Run: headless pygame with SDL's dummy video driver; simulated clock (each Clock.tick advances the game by its frame time, no real sleeping); random seed 0; keys injected as events and as key.get_pressed() state; mouse plan: one left click at the window centre at the start of phase 2, then a move to the lower-right quarter at the start of phase 3.
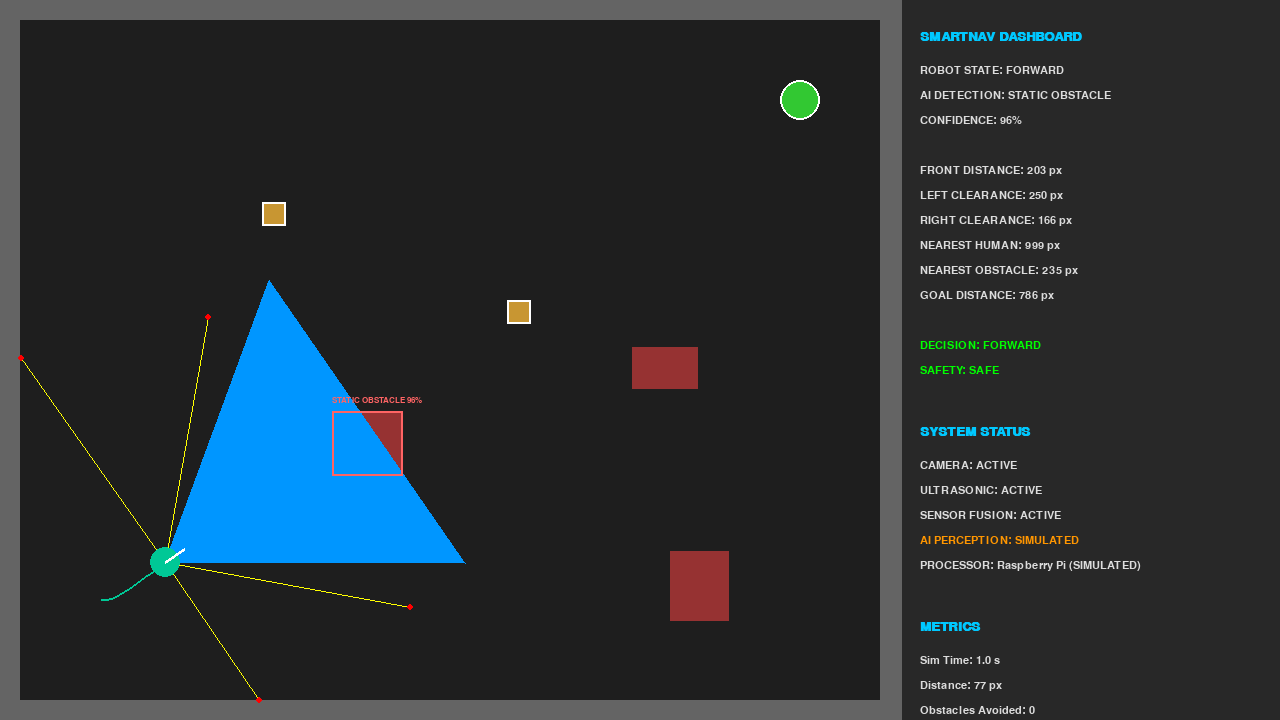
Frame 1 of 4 · flips 1–60 · no input
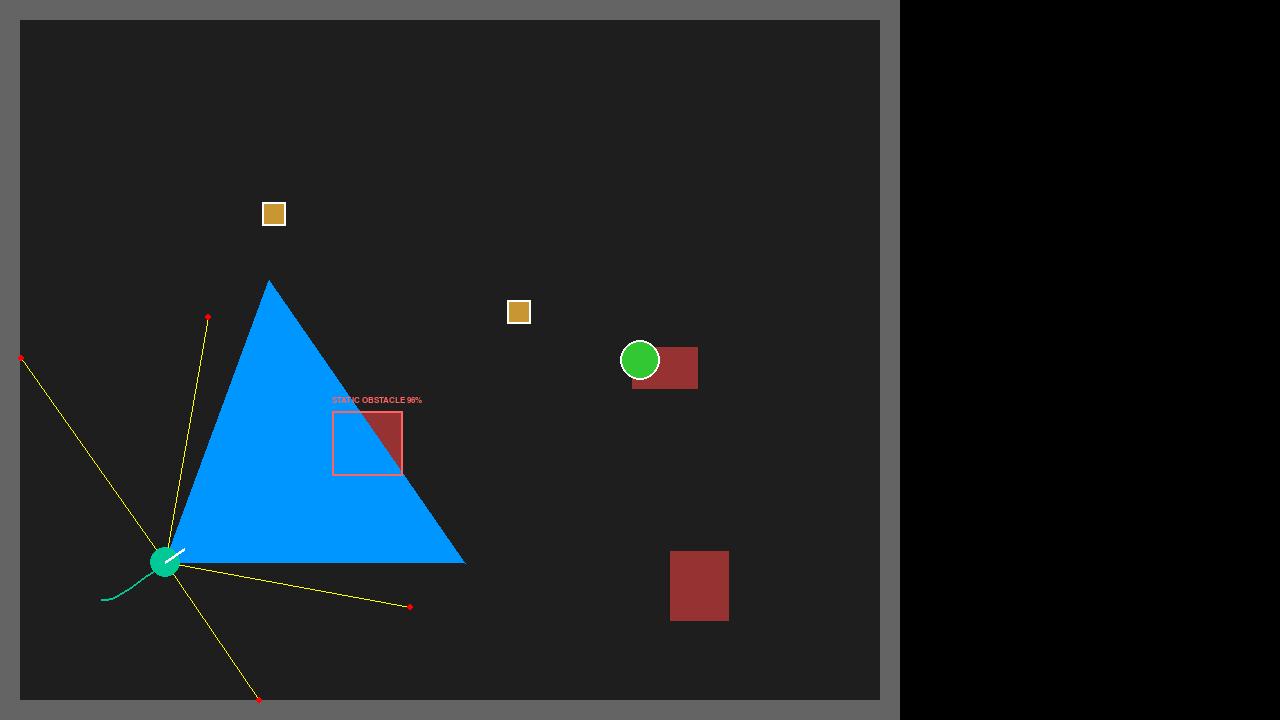
Frame 2 of 4 · flips 61–180 · clicked the window centre · tapped SPACE, RETURN · held RIGHT (→), D
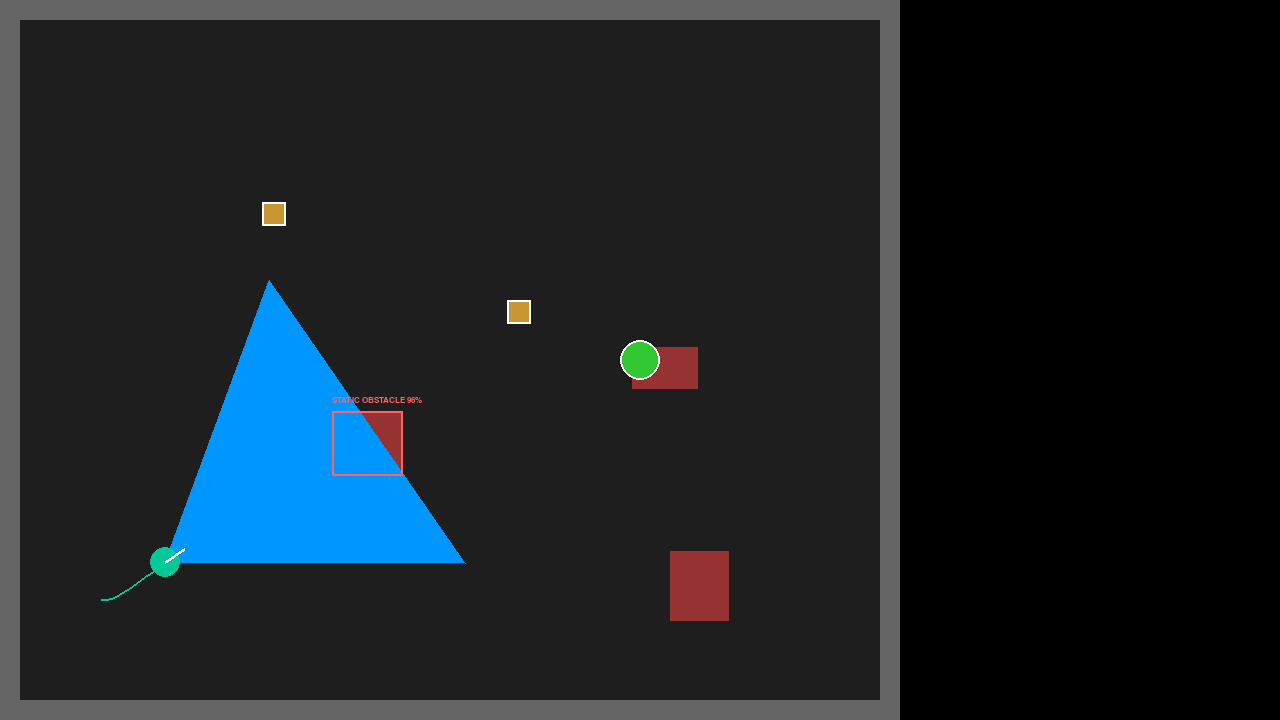
Frame 3 of 4 · flips 181–300 · moved the mouse to the lower-right quarter · held DOWN (↓), S
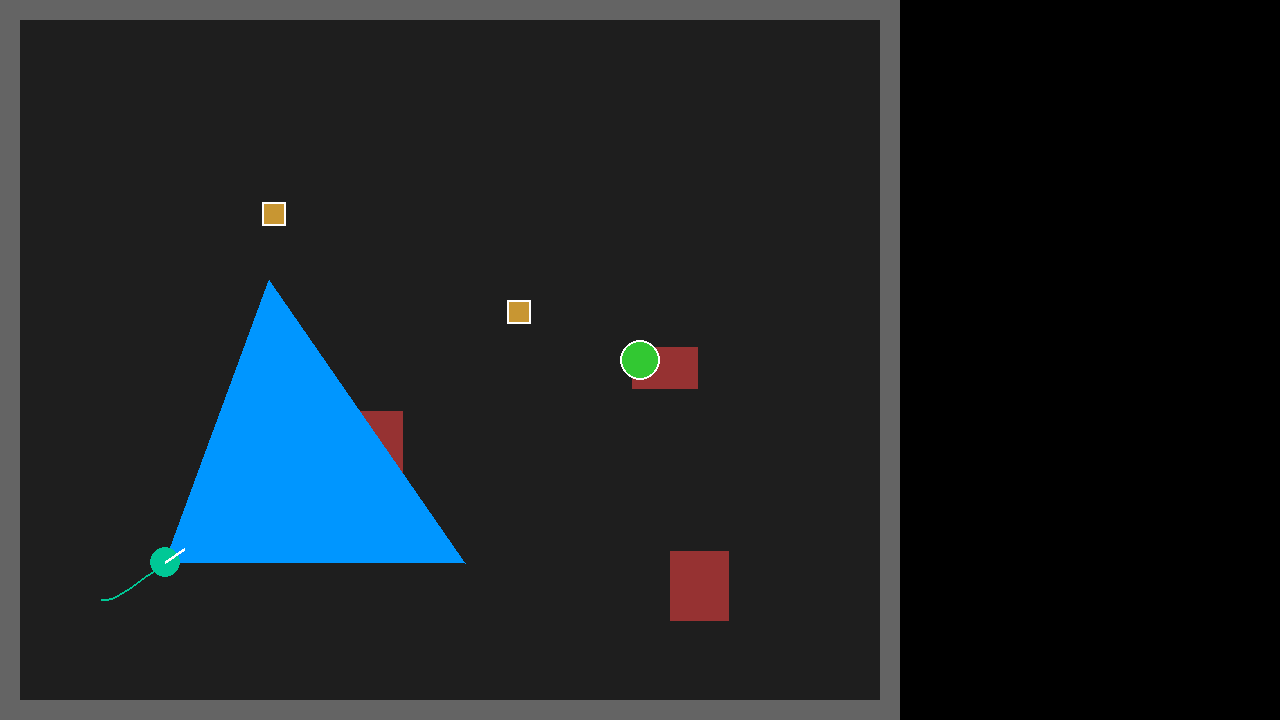
Frame 4 of 4 · flips 301–420 · held LEFT (←), A, UP (↑), W

The pygame program that drew these frames:

import pygame
import math
import random
import sys

# --- Configuration & Constants ---
WINDOW_WIDTH = 1280
WINDOW_HEIGHT = 720
PLAY_WIDTH = 900
PLAY_HEIGHT = 720
DASHBOARD_X = 900
FPS = 60

# Colors
BG_COLOR = (30, 30, 30)
WALL_COLOR = (100, 100, 100)
ROBOT_COLOR = (0, 200, 150)
OBSTACLE_COLOR = (150, 50, 50)
HUMAN_COLOR = (200, 150, 50)
GOAL_COLOR = (50, 200, 50)
TEXT_COLOR = (220, 220, 220)
RAY_COLOR = (255, 255, 0, 100)
FOV_COLOR = (0, 150, 255, 50)
PATH_COLOR = (0, 200, 150, 100)
BOUNDING_BOX_COLOR = (255, 100, 100)

class Wall:
    def __init__(self, x, y, w, h):
        self.rect = pygame.Rect(x, y, w, h)
        
    def draw(self, surface):
        pygame.draw.rect(surface, WALL_COLOR, self.rect)

class Obstacle:
    def __init__(self, x, y, w, h):
        self.rect = pygame.Rect(x, y, w, h)
        
    def draw(self, surface):
        pygame.draw.rect(surface, OBSTACLE_COLOR, self.rect)

class Human:
    def __init__(self, x, y, w, h, speed, path_points):
        self.rect = pygame.Rect(x, y, w, h)
        self.x = float(x)
        self.y = float(y)
        self.speed = speed
        self.path_points = path_points
        self.target_idx = 0
        self.state = "WALKING"
        self.pause_time = 0

    def update(self, dt):
        if self.state == "PAUSED":
            self.pause_time -= dt
            if self.pause_time <= 0:
                self.state = "WALKING"
            return

        if len(self.path_points) == 0:
            return

        target = self.path_points[self.target_idx]
        dx = target[0] - self.x
        dy = target[1] - self.y
        dist = math.hypot(dx, dy)

        if dist < 5:
            self.target_idx = (self.target_idx + 1) % len(self.path_points)
            self.state = "PAUSED"
            self.pause_time = random.uniform(0.5, 1.5)
            return

        # Move
        move_dist = self.speed * dt
        self.x += (dx / dist) * move_dist
        self.y += (dy / dist) * move_dist
        self.rect.x = int(self.x)
        self.rect.y = int(self.y)

    def draw(self, surface):
        pygame.draw.rect(surface, HUMAN_COLOR, self.rect)
        pygame.draw.rect(surface, (255, 255, 255), self.rect, 2) # Adding a border to make it look nicer

def line_rect_intersection(p1, p2, rect):
    # Returns closest intersection point of line segment (p1,p2) and rect, or None
    lines = [
        ((rect.left, rect.top), (rect.right, rect.top)),
        ((rect.right, rect.top), (rect.right, rect.bottom)),
        ((rect.right, rect.bottom), (rect.left, rect.bottom)),
        ((rect.left, rect.bottom), (rect.left, rect.top))
    ]
    closest = None
    min_dist = float('inf')
    
    for l1, l2 in lines:
        pt = line_intersection(p1, p2, l1, l2)
        if pt:
            dist = math.hypot(pt[0]-p1[0], pt[1]-p1[1])
            if dist < min_dist:
                min_dist = dist
                closest = pt
    return closest

def line_intersection(p1, p2, p3, p4):
    x1, y1 = p1; x2, y2 = p2
    x3, y3 = p3; x4, y4 = p4
    den = (x1-x2)*(y3-y4) - (y1-y2)*(x3-x4)
    if den == 0: return None
    t = ((x1-x3)*(y3-y4) - (y1-y3)*(x3-x4)) / den
    u = -((x1-x2)*(y1-y3) - (y1-y2)*(x1-x3)) / den
    if 0 <= t <= 1 and 0 <= u <= 1:
        return (x1 + t*(x2-x1), y1 + t*(y2-y1))
    return None

class Robot:
    def __init__(self, x, y):
        self.x = float(x)
        self.y = float(y)
        self.radius = 15
        self.angle = 0.0 # radians
        
        self.base_speed = 80.0
        self.turn_speed = 2.0
        self.speed = 0.0
        
        self.state = "START"
        self.decision = "FORWARD"
        self.safety = "SAFE"
        self.path = []
        
        # Sensors
        self.sensor_angles = [-90, -45, -20, 0, 20, 45, 90]
        self.sensor_max_dist = 250
        self.sensor_distances = [250] * 7
        self.sensor_points = [None] * 7
        
        # Camera
        self.fov = 70
        self.camera_max_dist = 300
        self.ai_detections = []
        
        # Sensor Fusion State
        self.front_dist = 250
        self.left_clearance = 250
        self.right_clearance = 250
        self.nearest_human_dist = 999
        self.nearest_obstacle_dist = 999
        self.goal_dist = 999
        
        # Metrics
        self.time_elapsed = 0.0
        self.dist_travelled = 0.0
        self.obstacles_avoided = 0
        self.humans_avoided = 0
        self.e_stops = 0
        self.avoidance_cooldown = 0.0
        self.chosen_avoid_dir = 0
        
        self.goal_reached = False
        
    def raycast(self, env):
        # Update ultrasonics
        for i, a in enumerate(self.sensor_angles):
            rad = self.angle + math.radians(a)
            end_x = self.x + math.cos(rad) * self.sensor_max_dist
            end_y = self.y + math.sin(rad) * self.sensor_max_dist
            p1 = (self.x, self.y)
            p2 = (end_x, end_y)
            
            closest_pt = p2
            min_dist = self.sensor_max_dist
            
            rects = [w.rect for w in env.walls] + [o.rect for o in env.obstacles] + [h.rect for h in env.humans]
            for rect in rects:
                pt = line_rect_intersection(p1, p2, rect)
                if pt:
                    d = math.hypot(pt[0]-self.x, pt[1]-self.y)
                    if d < min_dist:
                        min_dist = d
                        closest_pt = pt
            self.sensor_distances[i] = min_dist
            self.sensor_points[i] = closest_pt
            
    def camera_perception(self, env):
        self.ai_detections = []
        self.nearest_human_dist = 999
        self.nearest_obstacle_dist = 999
        
        # Check humans
        for h in env.humans:
            dx = h.rect.centerx - self.x
            dy = h.rect.centery - self.y
            dist = math.hypot(dx, dy)
            if dist < self.camera_max_dist:
                angle_to = math.atan2(dy, dx)
                diff = (angle_to - self.angle + math.pi) % (2*math.pi) - math.pi
                if abs(diff) <= math.radians(self.fov/2):
                    self.ai_detections.append({'type': 'HUMAN', 'dist': dist, 'rect': h.rect, 'conf': random.randint(90, 98)})
                    if dist < self.nearest_human_dist:
                        self.nearest_human_dist = dist
                        
        # Check obstacles
        for o in env.obstacles:
            dx = o.rect.centerx - self.x
            dy = o.rect.centery - self.y
            dist = math.hypot(dx, dy)
            if dist < self.camera_max_dist:
                angle_to = math.atan2(dy, dx)
                diff = (angle_to - self.angle + math.pi) % (2*math.pi) - math.pi
                if abs(diff) <= math.radians(self.fov/2):
                    self.ai_detections.append({'type': 'STATIC OBSTACLE', 'dist': dist, 'rect': o.rect, 'conf': random.randint(95, 99)})
                    if dist < self.nearest_obstacle_dist:
                        self.nearest_obstacle_dist = dist

    def fuse_sensors(self, env):
        self.raycast(env)
        self.camera_perception(env)
        
        self.front_dist = min(self.sensor_distances[2:5]) # -20, 0, 20
        self.left_clearance = min(self.sensor_distances[0:3]) # -90 to -20
        self.right_clearance = min(self.sensor_distances[4:7]) # 20 to 90
        
        dx = env.goal[0] - self.x
        dy = env.goal[1] - self.y
        self.goal_dist = math.hypot(dx, dy)

    def decide(self, env, dt):
        if self.goal_dist < 20:
            self.state = "GOAL_REACHED"
            self.decision = "STOP"
            self.speed = 0
            self.goal_reached = True
            return
            
        self.safety = "SAFE"
        self.state = "FORWARD"
        self.decision = "FORWARD"
        self.speed = self.base_speed
        
        # 1. Physical Crash Recovery (prevent getting completely stuck)
        if self.front_dist < 18:
            self.safety = "EMERGENCY STOP"
            self.state = "REVERSE"
            self.decision = "REVERSE"
            self.speed = -self.base_speed * 0.5
            if self.left_clearance > self.right_clearance:
                self.angle -= self.turn_speed * dt
            else:
                self.angle += self.turn_speed * dt
            return

        # Base target is the goal
        target_angle = math.atan2(env.goal[1] - self.y, env.goal[0] - self.x)
        
        # 2. Very Close Front Obstacle -> max 45 degree steer
        if self.front_dist < 45:
            self.state = "AVOID"
            self.decision = "TURN 45"
            # Steer 45 degrees away from current heading
            if self.left_clearance > self.right_clearance:
                target_angle = self.angle - math.radians(45)
            else:
                target_angle = self.angle + math.radians(45)
                
        # 3. Very Close Side Obstacles -> 20 degree steer
        elif self.left_clearance < 25:
            self.state = "AVOID"
            self.decision = "TURN 20 (L)"
            target_angle = self.angle + math.radians(20)
        elif self.right_clearance < 25:
            self.state = "AVOID"
            self.decision = "TURN 20 (R)"
            target_angle = self.angle - math.radians(20)

        # Smooth steering towards target_angle
        diff = (target_angle - self.angle + math.pi) % (2*math.pi) - math.pi
        if abs(diff) > 0.05:
            if diff > 0:
                self.angle += min(self.turn_speed * dt, diff)
            else:
                self.angle -= min(self.turn_speed * dt, -diff)

    def move(self, dt, env):
        if self.speed != 0:
            nx = self.x + math.cos(self.angle) * self.speed * dt
            ny = self.y + math.sin(self.angle) * self.speed * dt
            
            # Simple collision prevention
            robot_rect = pygame.Rect(nx - self.radius, ny - self.radius, self.radius*2, self.radius*2)
            collision = False
            for w in env.walls:
                if robot_rect.colliderect(w.rect): collision = True
            for o in env.obstacles:
                if robot_rect.colliderect(o.rect): collision = True
                
            if not collision:
                self.dist_travelled += math.hypot(nx - self.x, ny - self.y)
                self.x = nx
                self.y = ny
                if len(self.path) == 0 or math.hypot(self.x - self.path[-1][0], self.y - self.path[-1][1]) > 5:
                    self.path.append((self.x, self.y))

    def update(self, env, dt):
        self.time_elapsed += dt
        self.fuse_sensors(env)
        self.decide(env, dt)
        self.move(dt, env)

    def draw(self, surface, flags):
        # Draw path
        if len(self.path) > 1:
            pygame.draw.lines(surface, PATH_COLOR, False, [(int(p[0]), int(p[1])) for p in self.path], 2)
            
        # Draw Sensor Rays
        if flags['sensors']:
            for pt in self.sensor_points:
                if pt:
                    pygame.draw.line(surface, RAY_COLOR, (self.x, self.y), pt, 1)
                    pygame.draw.circle(surface, (255,0,0), (int(pt[0]), int(pt[1])), 3)

        # Draw Camera FOV
        if flags['camera']:
            p2_x = self.x + math.cos(self.angle - math.radians(self.fov/2)) * self.camera_max_dist
            p2_y = self.y + math.sin(self.angle - math.radians(self.fov/2)) * self.camera_max_dist
            p3_x = self.x + math.cos(self.angle + math.radians(self.fov/2)) * self.camera_max_dist
            p3_y = self.y + math.sin(self.angle + math.radians(self.fov/2)) * self.camera_max_dist
            pygame.draw.polygon(surface, FOV_COLOR, [(self.x, self.y), (p2_x, p2_y), (p3_x, p3_y)])

        # Draw AI Boxes
        if flags['ai'] and len(self.ai_detections) > 0:
            font = pygame.font.SysFont("Arial", 12)
            for d in self.ai_detections:
                pygame.draw.rect(surface, BOUNDING_BOX_COLOR, d['rect'], 2)
                txt = font.render(f"{d['type']} {d['conf']}%", True, BOUNDING_BOX_COLOR)
                surface.blit(txt, (d['rect'].x, d['rect'].y - 15))

        # Draw Robot
        pygame.draw.circle(surface, ROBOT_COLOR, (int(self.x), int(self.y)), self.radius)
        end_x = self.x + math.cos(self.angle) * self.radius * 1.5
        end_y = self.y + math.sin(self.angle) * self.radius * 1.5
        pygame.draw.line(surface, (255,255,255), (self.x, self.y), (end_x, end_y), 3)

class Environment:
    def __init__(self):
        self.walls = [
            Wall(0, 0, PLAY_WIDTH, 20),
            Wall(0, 0, 20, PLAY_HEIGHT),
            Wall(0, PLAY_HEIGHT-20, PLAY_WIDTH, 20),
            Wall(PLAY_WIDTH-20, 0, 20, PLAY_HEIGHT)
        ]
        
        # Randomize obstacles to make every run unique but less cluttered
        self.obstacles = []
        for _ in range(3):
            ox = random.randint(200, PLAY_WIDTH - 200)
            oy = random.randint(150, PLAY_HEIGHT - 150)
            ow = random.randint(40, 80)
            oh = random.randint(40, 80)
            self.obstacles.append(Obstacle(ox, oy, ow, oh))
        
        # Randomize human patrols
        self.humans = []
        for _ in range(2):
            hx = random.randint(100, PLAY_WIDTH - 100)
            hy = random.randint(100, PLAY_HEIGHT - 100)
            paths = [(random.randint(100, PLAY_WIDTH-100), random.randint(100, PLAY_HEIGHT-100)) for _ in range(4)]
            self.humans.append(Human(hx, hy, 24, 24, random.randint(40, 70), paths))
        
        self.goal = (800, 100)
        
    def draw(self, surface):
        surface.fill(BG_COLOR, (0, 0, PLAY_WIDTH, PLAY_HEIGHT))
        for w in self.walls: w.draw(surface)
        for o in self.obstacles: o.draw(surface)
        for h in self.humans: h.draw(surface)
        
        # Draw Goal
        pygame.draw.circle(surface, GOAL_COLOR, self.goal, 20)
        pygame.draw.circle(surface, (255,255,255), self.goal, 20, 2)

class Simulation:
    def __init__(self):
        pygame.init()
        self.screen = pygame.display.set_mode((WINDOW_WIDTH, WINDOW_HEIGHT))
        pygame.display.set_caption("SmartNav AI Obstacle Avoidance")
        self.clock = pygame.time.Clock()
        self.font = pygame.font.SysFont("Arial", 16)
        self.title_font = pygame.font.SysFont("Arial", 20, bold=True)
        
        self.flags = {
            'dashboard': True,
            'sensors': True,
            'camera': True,
            'ai': True
        }
        self.paused = False
        self.reset()
        
    def reset(self):
        self.env = Environment()
        self.robot = Robot(100, 600)
        
    def draw_dashboard(self):
        dash_rect = pygame.Rect(PLAY_WIDTH, 0, WINDOW_WIDTH-PLAY_WIDTH, WINDOW_HEIGHT)
        pygame.draw.rect(self.screen, (40, 40, 40), dash_rect)
        pygame.draw.line(self.screen, (100, 100, 100), (PLAY_WIDTH, 0), (PLAY_WIDTH, WINDOW_HEIGHT), 2)
        
        y = 20
        def t(text, color=TEXT_COLOR):
            nonlocal y
            surf = self.font.render(text, True, color)
            self.screen.blit(surf, (PLAY_WIDTH + 20, y))
            y += 25
            
        def title(text):
            nonlocal y
            y += 10
            surf = self.title_font.render(text, True, (0, 200, 255))
            self.screen.blit(surf, (PLAY_WIDTH + 20, y))
            y += 35
            
        title("SMARTNAV DASHBOARD")
        t(f"ROBOT STATE: {self.robot.state}")
        
        ai_det = "NONE"
        conf = "0%"
        if len(self.robot.ai_detections) > 0:
            d = self.robot.ai_detections[0]
            ai_det = d['type']
            conf = f"{d['conf']}%"
            
        t(f"AI DETECTION: {ai_det}")
        t(f"CONFIDENCE: {conf}")
        t("")
        t(f"FRONT DISTANCE: {int(self.robot.front_dist)} px")
        t(f"LEFT CLEARANCE: {int(self.robot.left_clearance)} px")
        t(f"RIGHT CLEARANCE: {int(self.robot.right_clearance)} px")
        t(f"NEAREST HUMAN: {int(self.robot.nearest_human_dist)} px")
        t(f"NEAREST OBSTACLE: {int(self.robot.nearest_obstacle_dist)} px")
        t(f"GOAL DISTANCE: {int(self.robot.goal_dist)} px")
        t("")
        
        color_dec = (0, 255, 0) if self.robot.decision == "FORWARD" else (255, 200, 0)
        if "STOP" in self.robot.decision: color_dec = (255, 0, 0)
        t(f"DECISION: {self.robot.decision}", color_dec)
        
        color_safe = (0, 255, 0) if self.robot.safety == "SAFE" else (255, 0, 0)
        t(f"SAFETY: {self.robot.safety}", color_safe)
        
        t("")
        title("SYSTEM STATUS")
        t("CAMERA: ACTIVE")
        t("ULTRASONIC: ACTIVE")
        t("SENSOR FUSION: ACTIVE")
        t("AI PERCEPTION: SIMULATED", (255, 150, 0))
        t("PROCESSOR: Raspberry Pi (SIMULATED)")
        
        t("")
        title("METRICS")
        t(f"Sim Time: {self.robot.time_elapsed:.1f} s")
        t(f"Distance: {self.robot.dist_travelled:.0f} px")
        t(f"Obstacles Avoided: {self.robot.obstacles_avoided}")
        t(f"Humans Avoided: {self.robot.humans_avoided}")
        t(f"Emergency Stops: {self.robot.e_stops}")
        
        if self.robot.goal_reached:
            y += 20
            surf = self.title_font.render("DESTINATION REACHED", True, (50, 255, 50))
            self.screen.blit(surf, (PLAY_WIDTH + 20, y))

    def run(self):
        running = True
        while running:
            dt = self.clock.tick(FPS) / 1000.0
            
            for event in pygame.event.get():
                if event.type == pygame.QUIT:
                    running = False
                elif event.type == pygame.KEYDOWN:
                    if event.key == pygame.K_ESCAPE:
                        running = False
                    elif event.key == pygame.K_SPACE:
                        self.paused = not self.paused
                    elif event.key == pygame.K_r:
                        self.reset()
                    elif event.key == pygame.K_d:
                        self.flags['dashboard'] = not self.flags['dashboard']
                    elif event.key == pygame.K_s:
                        self.flags['sensors'] = not self.flags['sensors']
                    elif event.key == pygame.K_c:
                        self.flags['camera'] = not self.flags['camera']
                    elif event.key == pygame.K_a:
                        self.flags['ai'] = not self.flags['ai']
                elif event.type == pygame.MOUSEBUTTONDOWN:
                    if event.pos[0] < PLAY_WIDTH:
                        self.env.goal = event.pos
                        self.robot.goal_reached = False
                        self.robot.state = "START"
                        self.robot.decision = "FORWARD"
                        
            if not self.paused:
                for h in self.env.humans:
                    h.update(dt)
                if not self.robot.goal_reached:
                    self.robot.update(self.env, dt)
                    
            self.screen.fill((0,0,0))
            self.env.draw(self.screen)
            self.robot.draw(self.screen, self.flags)
            
            if self.flags['dashboard']:
                self.draw_dashboard()
                
            pygame.display.flip()
            
        pygame.quit()
        sys.exit()

if __name__ == "__main__":
    sim = Simulation()
    sim.run()
